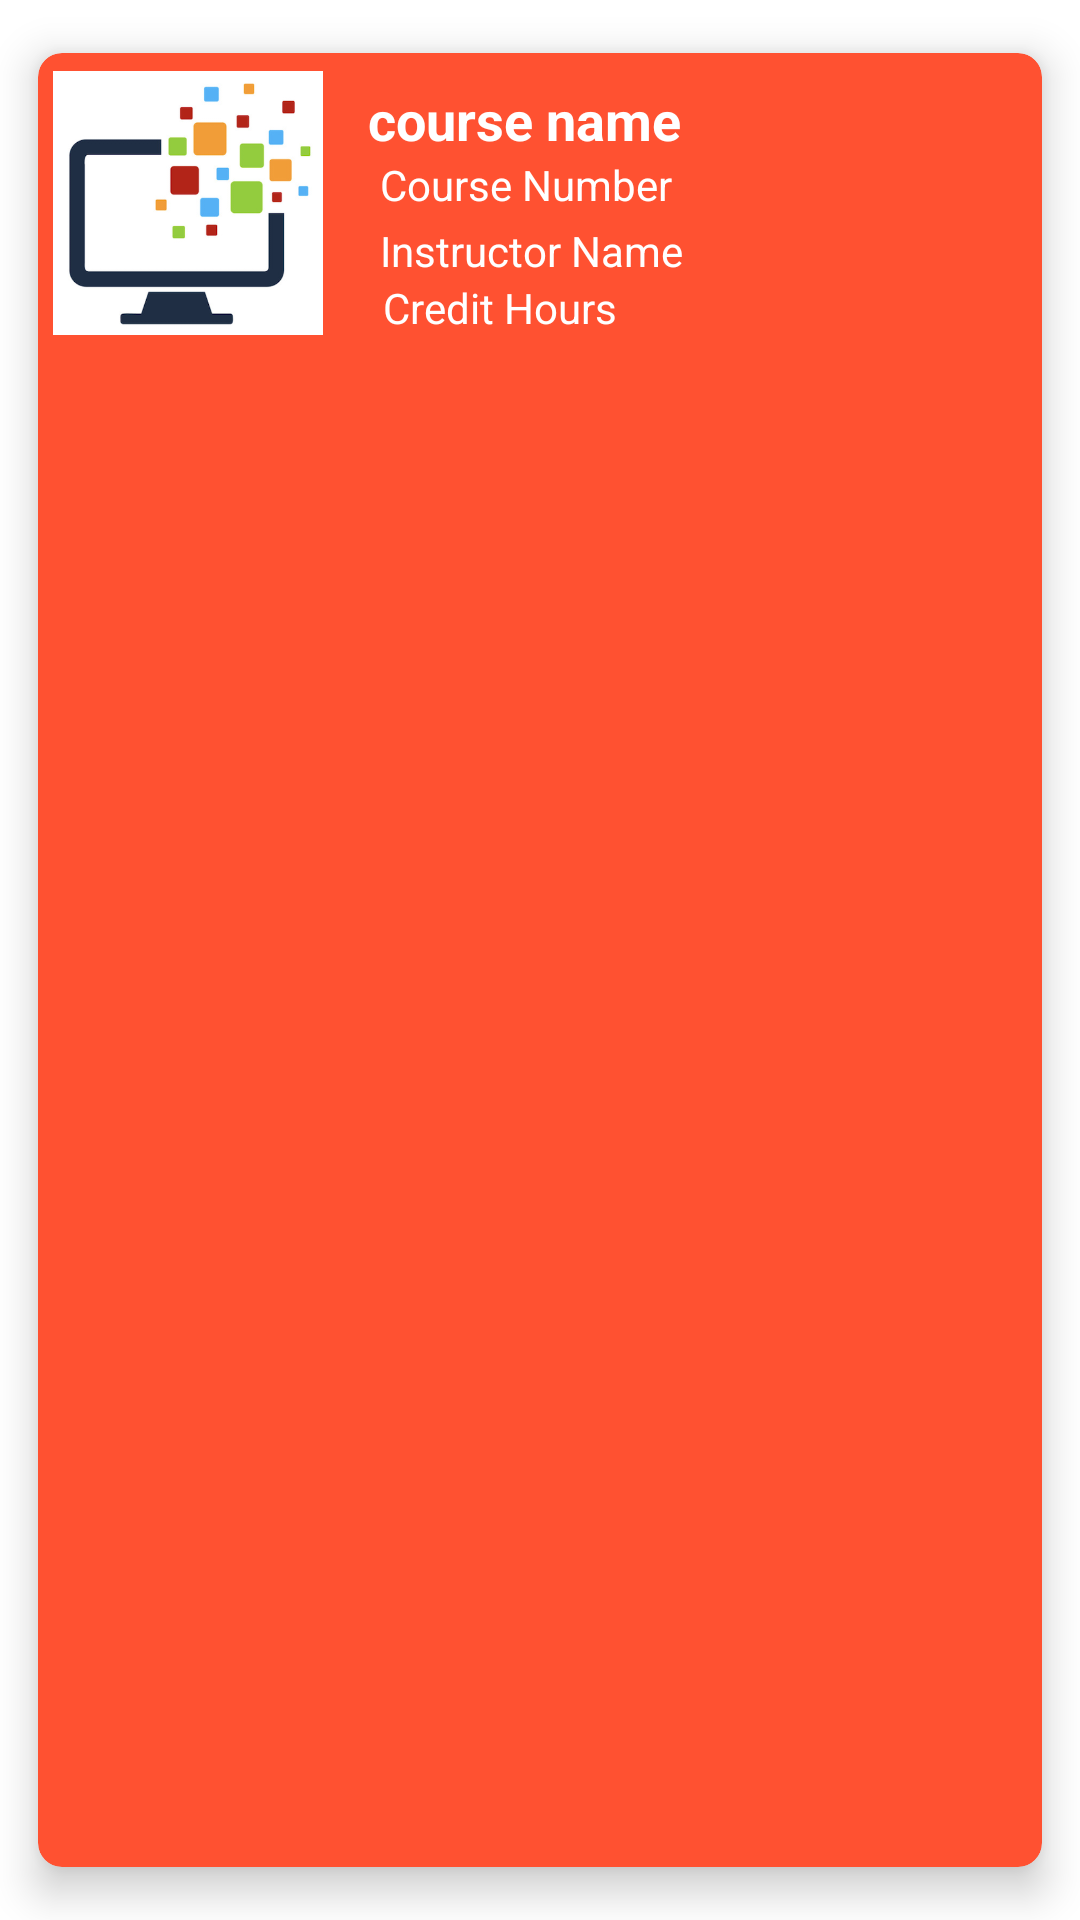

Here is an Android app screen rendered from its layout file. Give the layout XML and the strings, colors and styles it references.
<!-- AndroidManifest.xml: application theme Theme.myapp -->
<!-- res/layout/card_view.xml -->
<?xml version="1.0" encoding="utf-8"?>
<androidx.cardview.widget.CardView xmlns:android="http://schemas.android.com/apk/res/android"
    android:layout_width="match_parent"
    android:layout_height="wrap_content"
    xmlns:app="http://schemas.android.com/apk/res-auto"
    android:layout_margin="10dp"
    app:cardBackgroundColor="@color/primaryLightColor"
    app:cardCornerRadius="8dp"
    app:cardElevation="8dp"
    app:cardMaxElevation="10dp"
    app:cardPreventCornerOverlap="true"
    app:cardUseCompatPadding="true">

    <RelativeLayout
        android:layout_width="match_parent"
        android:layout_height="wrap_content">

        <ImageView
            android:id="@+id/comp_logo"
            android:layout_width="100dp"
            android:layout_height="100dp"
            android:contentDescription="@string/app_name"
            android:padding="5dp"
            android:src="@drawable/comp_logo" />

        <TextView
            android:id="@+id/course_name"
            android:layout_width="match_parent"
            android:layout_height="wrap_content"
            android:layout_marginStart="10dp"
            android:layout_marginTop="10dp"
            android:layout_marginLeft="10dp"
            android:layout_toRightOf="@id/comp_logo"
            android:text="@string/course_name"
            android:textColor="@color/primaryTextColor"
            android:textSize="18dp"
            android:textStyle="bold" />

        <TextView
            android:id="@+id/course_number"
            android:layout_width="match_parent"
            android:layout_height="wrap_content"
            android:layout_below="@id/course_name"
            android:layout_marginLeft="14dp"
            android:layout_marginTop="0dp"
            android:layout_toRightOf="@id/comp_logo"
            android:drawablePadding="2dp"
            android:text="@string/course_number"
            android:textColor="@color/primaryTextColor" />

        <TextView
            android:id="@+id/instructor"
            android:layout_width="match_parent"
            android:layout_height="wrap_content"
            android:layout_below="@id/course_number"
            android:layout_marginLeft="14dp"
            android:layout_marginTop="3dp"
            android:layout_toRightOf="@id/comp_logo"
            android:drawablePadding="2dp"
            android:text="@string/instructor_name"
            android:textColor="@color/primaryTextColor" />

        <TextView
            android:id="@+id/credit_hour"
            android:layout_width="match_parent"
            android:layout_height="wrap_content"
            android:layout_marginLeft="15dp"
            android:layout_toRightOf="@id/comp_logo"
            android:layout_below="@id/instructor"
            android:drawablePadding="2dp"
            android:text="@string/credit_hours"
            android:textColor="@color/primaryTextColor" />

























    </RelativeLayout>

</androidx.cardview.widget.CardView>
<!-- resources referenced by this layout -->
<resources>
  <color name="primaryLightColor">#ff5131</color>
  <color name="primaryTextColor">#ffffff</color>
  <!-- drawable comp_logo: png bitmap (drawable, 49671 bytes) -->
  <string name="add">add</string>
  <string name="app_name">Course Registration</string>
  <string name="course_name">course name</string>
  <string name="course_number">Course Number</string>
  <string name="credit_hours">Credit Hours</string>
  <string name="drop">Drop</string>
  <string name="instructor_name">Instructor Name</string>
  <style name="Theme.myapp" parent="Theme.MaterialComponents.DayNight.DarkActionBar">
          
          <item name="colorPrimary">@color/lightYellow</item>
          <item name="colorPrimaryVariant">@color/Gray</item>
          <item name="colorOnPrimary">@color/black</item>
          
          <item name="colorSecondary">@color/teal_200</item>
          <item name="colorSecondaryVariant">@color/teal_700</item>
          <item name="colorOnSecondary">@color/white</item>
          
          <item name="android:statusBarColor" tools:targetApi="l">?attr/colorPrimaryVariant</item>
          
      </style>
  <color name="lightYellow"> #BFAE16</color>
  <color name="Gray">#808080</color>
  <color name="black">#000000</color>
  <color name="teal_200">#FF03DAC5</color>
  <color name="teal_700">#FF018786</color>
  <color name="white">#FFFFFFFF</color>
</resources>
